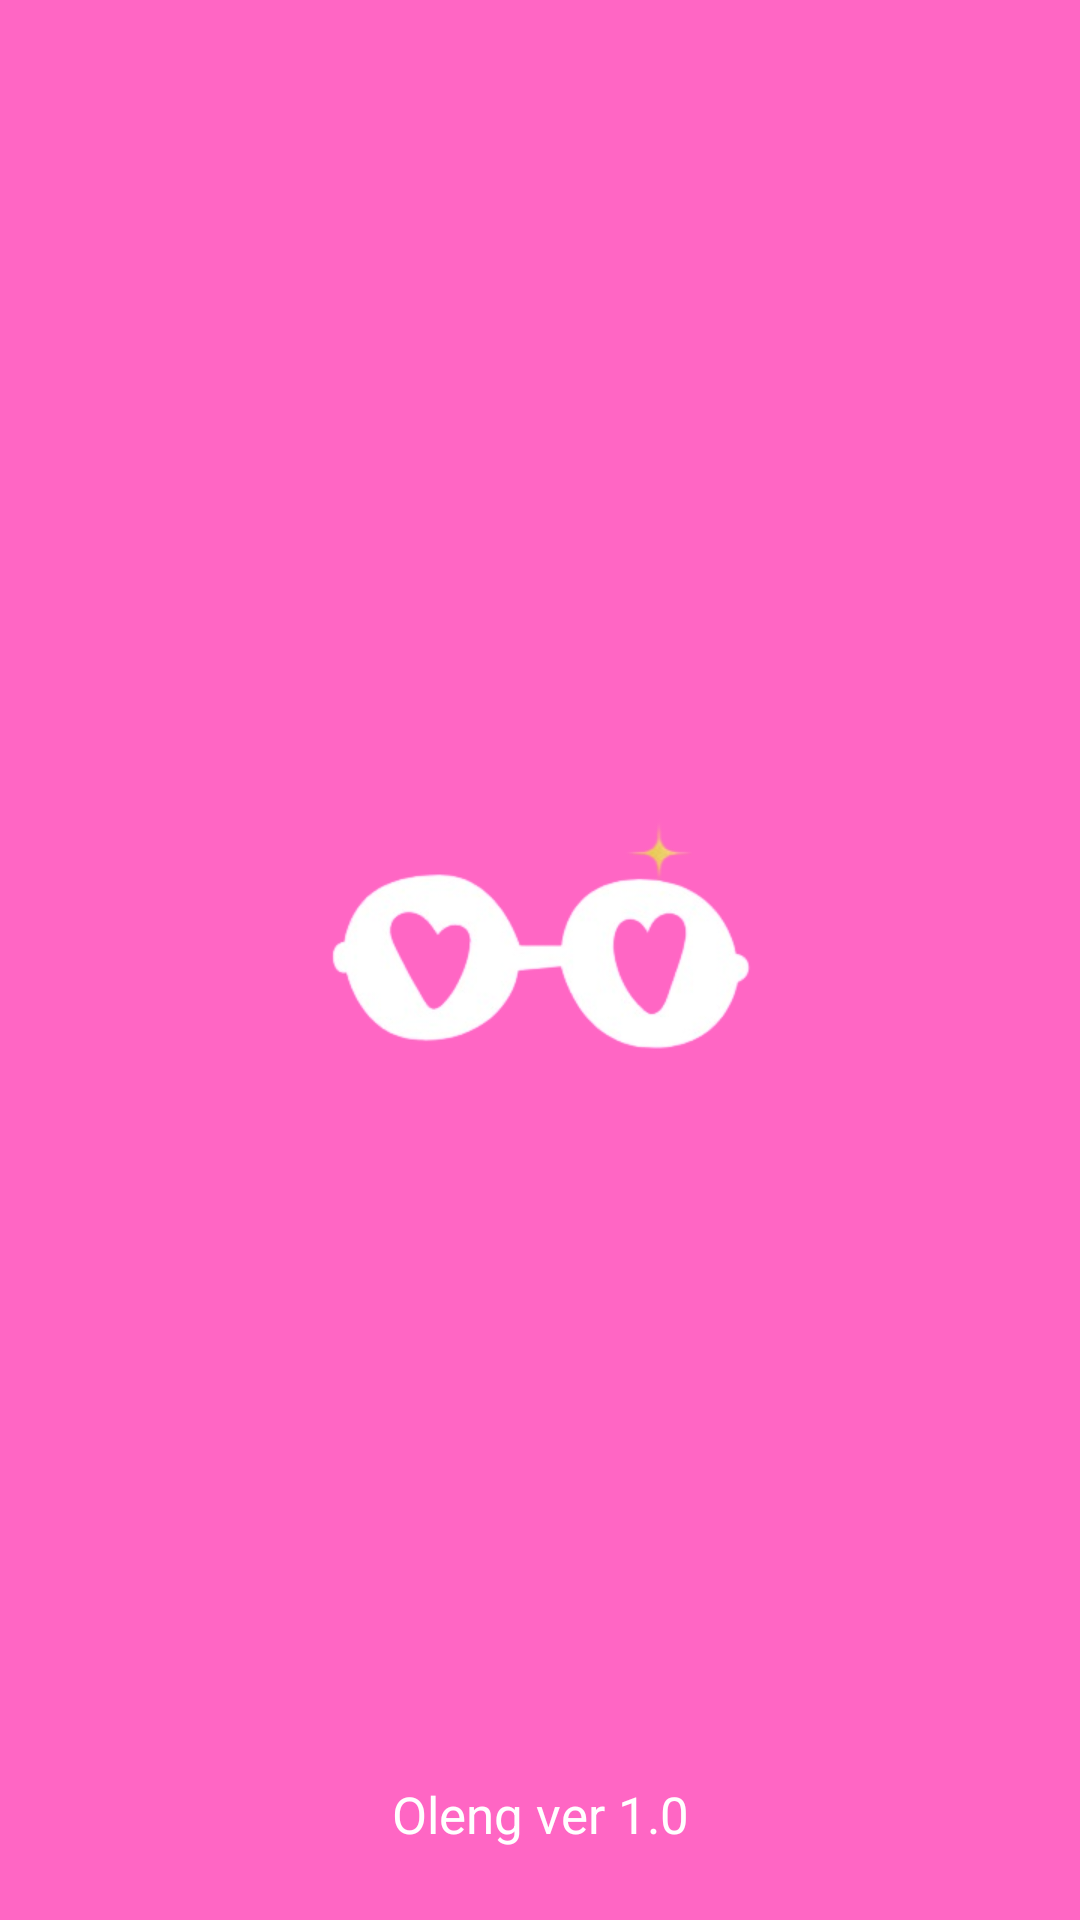

This screen was rendered from an Android layout file. Write that file and the resources it references.
<!-- AndroidManifest.xml: application theme Theme.Olengindonesia -->
<!-- res/layout/activity_splaschscreen.xml -->
<?xml version="1.0" encoding="utf-8"?>
<androidx.constraintlayout.widget.ConstraintLayout xmlns:android="http://schemas.android.com/apk/res/android"
    xmlns:app="http://schemas.android.com/apk/res-auto"
    xmlns:tools="http://schemas.android.com/tools"
    android:layout_width="match_parent"
    android:layout_height="match_parent"
    android:background="@color/primary"
    tools:context=".boarding.splaschscreen">

    <ImageView
        android:id="@+id/imageView2"
        android:layout_width="250dp"
        android:layout_height="250dp"
        app:layout_constraintBottom_toBottomOf="parent"
        app:layout_constraintEnd_toEndOf="parent"
        app:layout_constraintStart_toStartOf="parent"
        app:layout_constraintTop_toTopOf="parent"
        app:srcCompat="@drawable/logoremovebg" />

    <TextView
        android:id="@+id/textView2"
        android:layout_width="wrap_content"
        android:layout_height="wrap_content"
        android:layout_marginBottom="24dp"
        android:text="Oleng ver 1.0"
        android:textColor="@color/white"
        android:textSize="17dp"
        app:layout_constraintBottom_toBottomOf="parent"
        app:layout_constraintEnd_toEndOf="parent"
        app:layout_constraintStart_toStartOf="parent" />

</androidx.constraintlayout.widget.ConstraintLayout>
<!-- resources referenced by this layout -->
<resources>
  <color name="primary">#FF66C4</color>
  <color name="white">#FFFFFFFF</color>
  <!-- drawable logoremovebg: png bitmap (drawable, 35337 bytes) -->
  <style name="Theme.Olengindonesia" parent="Theme.MaterialComponents.Light.NoActionBar">
          
          <item name="colorPrimary">@color/primary</item>
          <item name="colorPrimaryVariant">@color/primary</item>
          <item name="colorOnPrimary">@color/white</item>
          
          <item name="colorSecondary">@color/teal_200</item>
          <item name="colorSecondaryVariant">@color/teal_700</item>
          <item name="colorOnSecondary">@color/black</item>
          <item name="android:statusBarColor">@color/black</item>
      </style>
  <color name="teal_200">#FF03DAC5</color>
  <color name="teal_700">#FF018786</color>
  <color name="black">#FF000000</color>
</resources>
